Photos from the image-classification dataset "data" in the GitHub repository rsobralm/Projeto-IA. Its 5 classes are: bottle, can, cigarette, plastic bag and wrapper, straw.

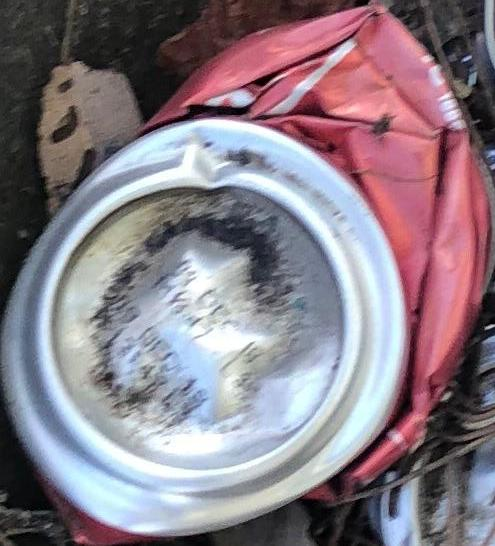
Label: can

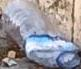
Label: bottle

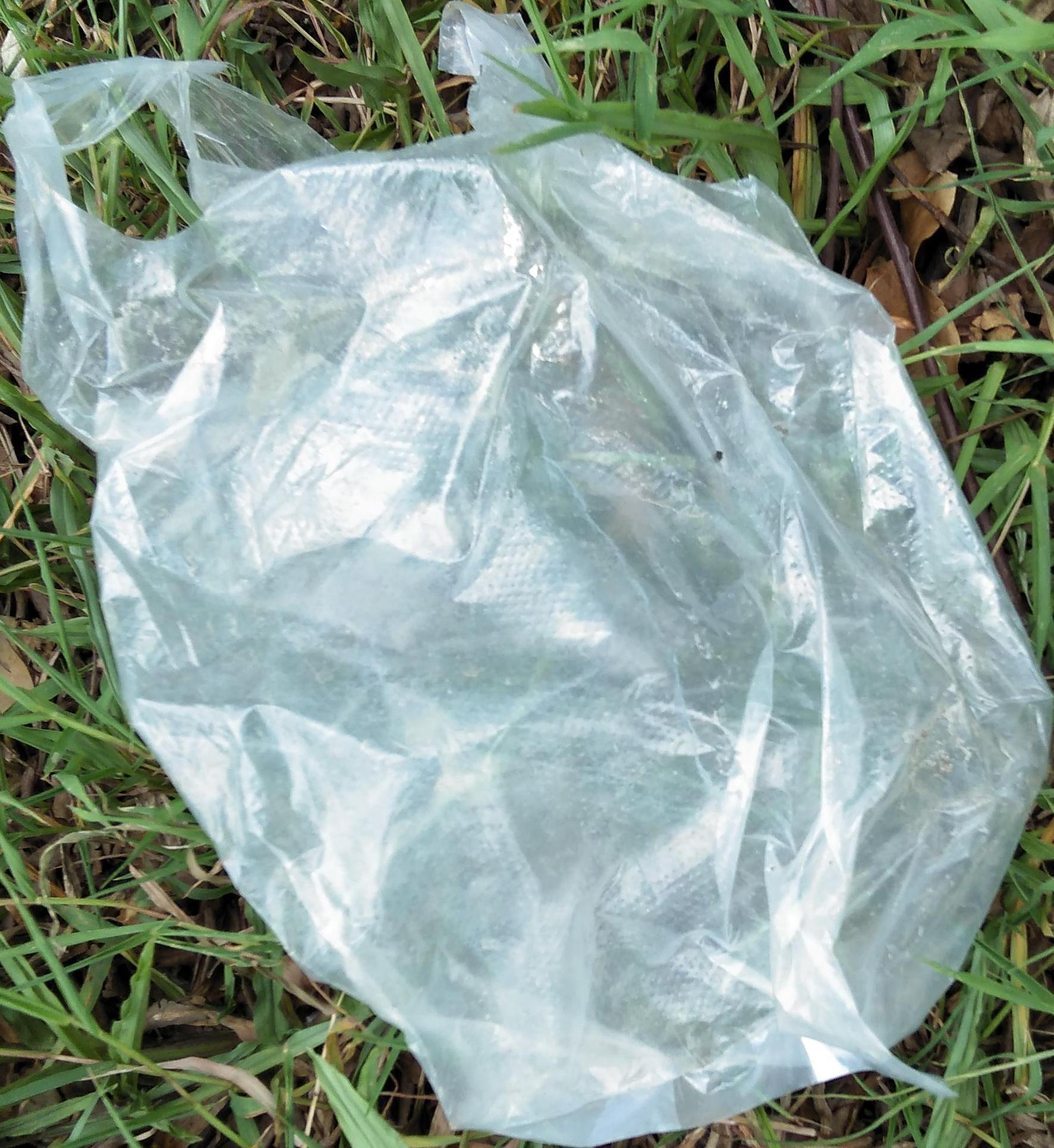
Label: plastic bag and wrapper

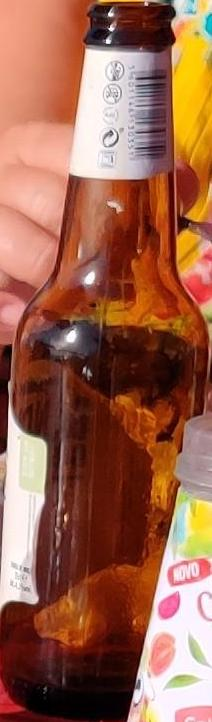
Label: bottle

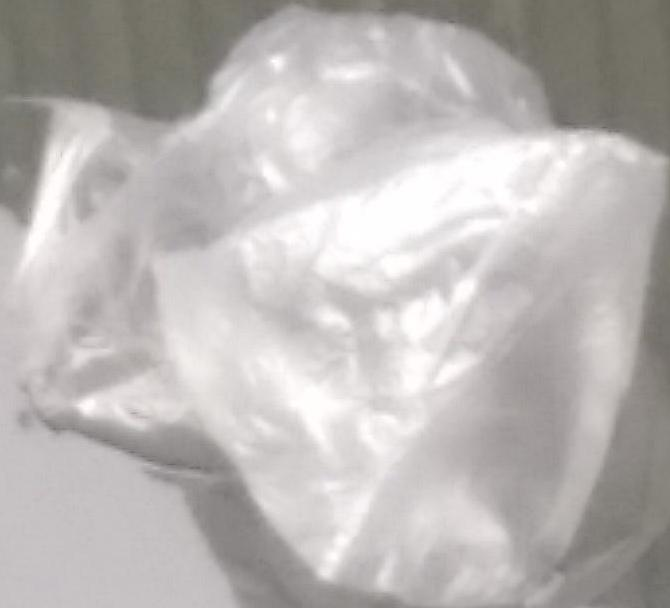
Label: plastic bag and wrapper

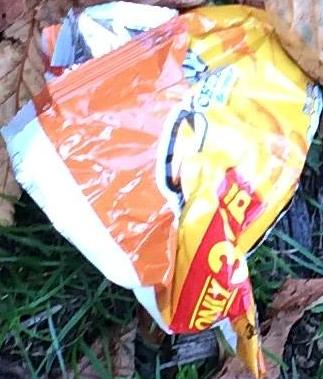
Label: plastic bag and wrapper
